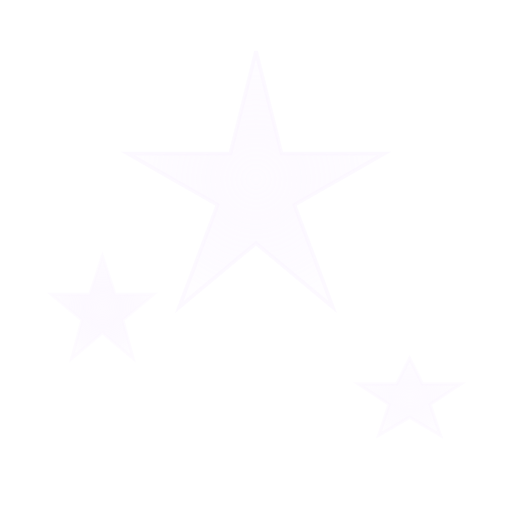
t = 0.00 s
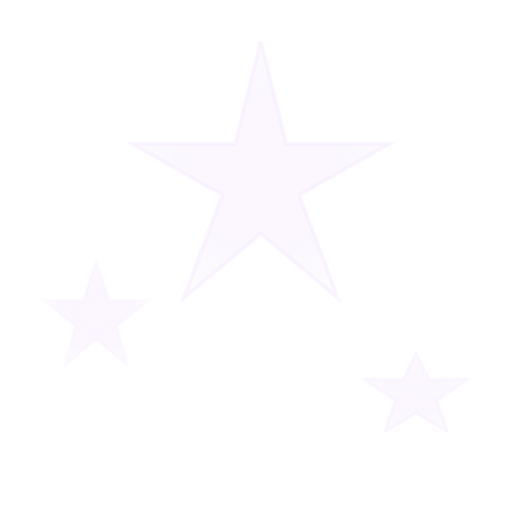
t = 1.75 s
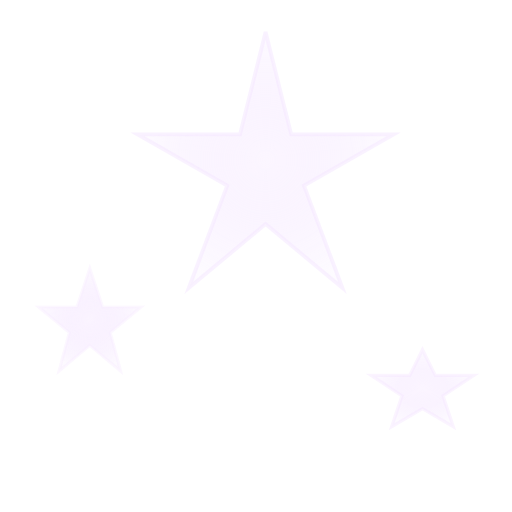
t = 3.50 s
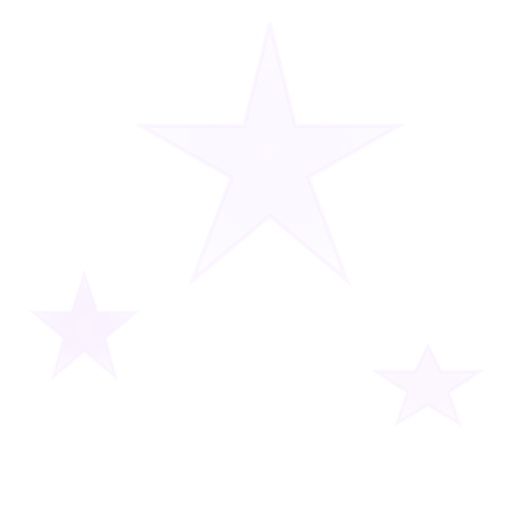
t = 5.00 s
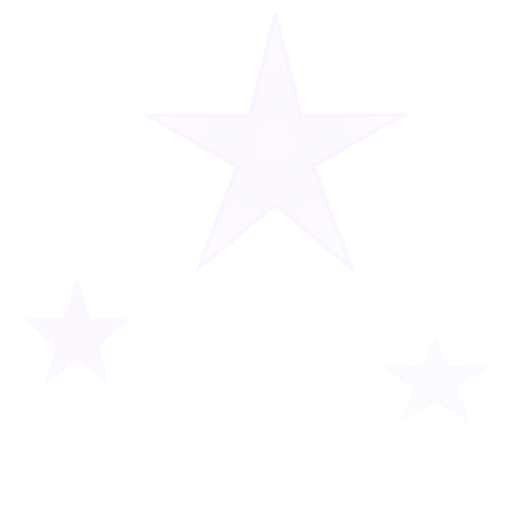
t = 7.00 s
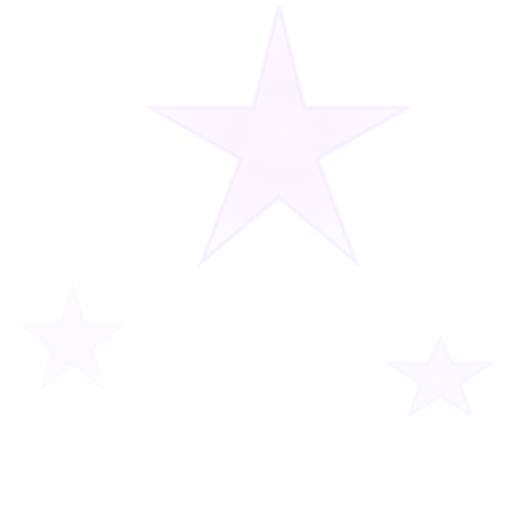
t = 8.33 s

The animated SVG that drew these frames (rendered in a browser with its animation timeline set to each time). Animation: 6 SMIL elements (animate=3,animateTransform=3); frames cover the first 8.33 s, repeats indefinitely.

<svg xmlns="http://www.w3.org/2000/svg" width="200" height="200" viewBox="0 0 200 200">
  <defs>
    <radialGradient id="lavenderStar" cx="50%" cy="50%" r="50%">
      <stop offset="0%" stop-color="#F2DEFF" stop-opacity="0.6"/>
      <stop offset="100%" stop-color="#D49EFF" stop-opacity="0.1"/>
    </radialGradient>
  </defs>

  <!-- Star 1 -->
  <polygon points="100,20 110,60 150,60 115,80 130,120 100,95 70,120 85,80 50,60 90,60"
    fill="url(#lavenderStar)" stroke="#E8C8FF" stroke-width="1.5" stroke-opacity="0.5">
    <animateTransform attributeName="transform" type="translate" values="0 0; 10 -20; -10 10; 0 0" dur="28s" repeatCount="indefinite"/>
    <animate attributeName="opacity" values="0.2;0.5;0.2" dur="6s" repeatCount="indefinite"/>
  </polygon>

  <!-- Star 2 -->
  <polygon points="40,100 45,115 60,115 48,125 52,140 40,130 28,140 32,125 20,115 35,115"
    fill="url(#lavenderStar)" stroke="#F2DEFF" stroke-width="1.2" stroke-opacity="0.45">
    <animateTransform attributeName="transform" type="translate" values="0 0; -15 15; 5 -10; 0 0" dur="32s" repeatCount="indefinite"/>
    <animate attributeName="opacity" values="0.25;0.6;0.25" dur="8s" repeatCount="indefinite"/>
  </polygon>

  <!-- Star 3 -->
  <polygon points="160,140 165,150 180,150 168,158 172,170 160,163 148,170 152,158 140,150 155,150"
    fill="url(#lavenderStar)" stroke="#E8C8FF" stroke-width="1.3" stroke-opacity="0.4">
    <animateTransform attributeName="transform" type="translate" values="0 0; 12 -8; -8 6; 0 0" dur="25s" repeatCount="indefinite"/>
    <animate attributeName="opacity" values="0.2;0.5;0.2" dur="7s" repeatCount="indefinite"/>
  </polygon>
</svg>
